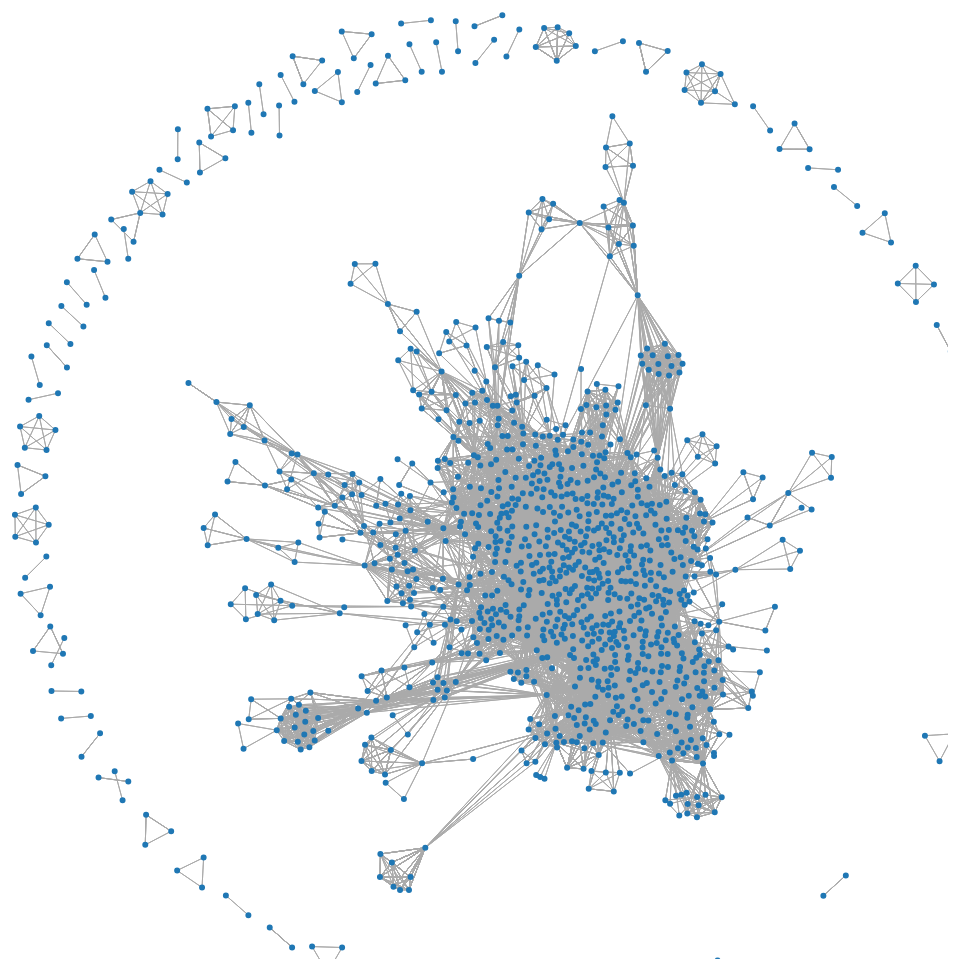
D3 v4 page, settled after 480 driven frames (8 s of simulated time); the page loaded 1 data file(s).



var canvas = document.querySelector("canvas"),
    context = canvas.getContext("2d"),
    width = canvas.width,
    height = canvas.height,
    searchRadius = 40;


// var zoom = d3.zoom()
//             .scaleExtent([1, 10])
//             .on("zoom", zoomed);

// function zoomed() {
//   container.attr("transform", "translate(" + d3.event.translate + ")scale(" + d3.event.scale + ")");
// };

var color = d3.scaleOrdinal()
    .range(d3.schemeCategory20);

var simulation = d3.forceSimulation()
    .force("charge", d3.forceManyBody().strength(-20))
    .force("link", d3.forceLink().iterations(8).id(function(d) { return d.id; }))
    .force("x", d3.forceX())
    .force("y", d3.forceY());

d3.json("data/collaborations.json", function(error, graph) {
  if (error) throw error;

  var users = d3.nest()
      .key(function(d) { return d.user; }) //change to .id to get color nodes
      .entries(graph.nodes)
      .sort(function(a, b) { return b.values.length - a.values.length; });

  color.domain(users.map(function(d) { return d.key; }));

  simulation
      .nodes(graph.nodes)
      .on("tick", ticked);

  simulation.force("link")
      .links(graph.links);

  d3.select(canvas)
      .on("mousemove", mousemoved)
      .call(d3.drag()
          .container(canvas)
          .subject(dragsubject)
          .on("start", dragstarted)
          .on("drag", dragged)
          .on("end", dragended));


  function ticked() {
    context.clearRect(0, 0, width, height);
    context.save();
    context.translate(width / 2, height / 2);

    context.beginPath();
    graph.links.forEach(drawLink);
    context.strokeStyle = "#aaa";
    context.stroke();

    users.forEach(function(user) {
      context.beginPath();
      user.values.forEach(drawNode);
      context.fillStyle = color(user.key);
      context.fill();
    });

    context.restore();
  }

  function dragsubject() {
    return simulation.find(d3.event.x - width / 2, d3.event.y - height / 2, searchRadius);
  }

  function mousemoved() {
    var a = this.parentNode, m = d3.mouse(this), d = simulation.find(m[0] - width / 2, m[1] - height / 2, searchRadius);
    if (!d) return a.removeAttribute("href"), a.removeAttribute("title");
    a.setAttribute("href", " " + (d.user ? d.user + " " : " ") + d.id);
    a.setAttribute("title", d.id + (d.user ? " by " + d.user : "") + (d.description ? "\n" + d.description : ""));
  }
});

function dragstarted() {
  if (!d3.event.active) simulation.alphaTarget(0.3).restart();
  d3.event.subject.fx = d3.event.subject.x;
  d3.event.subject.fy = d3.event.subject.y;
}

function dragged() {
  d3.event.subject.fx = d3.event.x;
  d3.event.subject.fy = d3.event.y;
}

function dragended() {
  if (!d3.event.active) simulation.alphaTarget(0);
  d3.event.subject.fx = null;
  d3.event.subject.fy = null;
}

function drawLink(d) {
  context.moveTo(d.source.x, d.source.y);
  context.lineTo(d.target.x, d.target.y);
}

function drawNode(d) {
  context.moveTo(d.x + 3, d.y);
  context.arc(d.x, d.y, 3, 0, 2 * Math.PI);
}



### data: data/collaborations.json
{
 "nodes": [
  {
   "id": "dancing man brewery"
  },
  {
   "id": "8 wired brewing co"
  },
  {
   "id": "midtfyns bryghus"
  },
  {
   "id": "monday night brewing"
  },
  {
   "id": "that brewery"
  },
  {
   "id": "hawkers beer"
  },
  {
   "id": "real ale brewing company"
  },
  {
   "id": "wichita brewing company"
  },
  "... 1,232 more items"
 ],
 "links": [
  {
   "source": "great divide brewing company",
   "target": "strange craft beer company"
  },
  {
   "source": "prairie artisan ales",
   "target": "strange craft beer company"
  },
  {
   "source": "brash brewing company",
   "target": "strange craft beer company"
  },
  {
   "source": "trve brewing company",
   "target": "strange craft beer company"
  },
  {
   "source": "strange craft beer company",
   "target": "great divide brewing company"
  },
  {
   "source": "prairie artisan ales",
   "target": "great divide brewing company"
  },
  {
   "source": "brash brewing company",
   "target": "great divide brewing company"
  },
  {
   "source": "trve brewing company",
   "target": "great divide brewing company"
  },
  "... 35,264 more items"
 ]
}